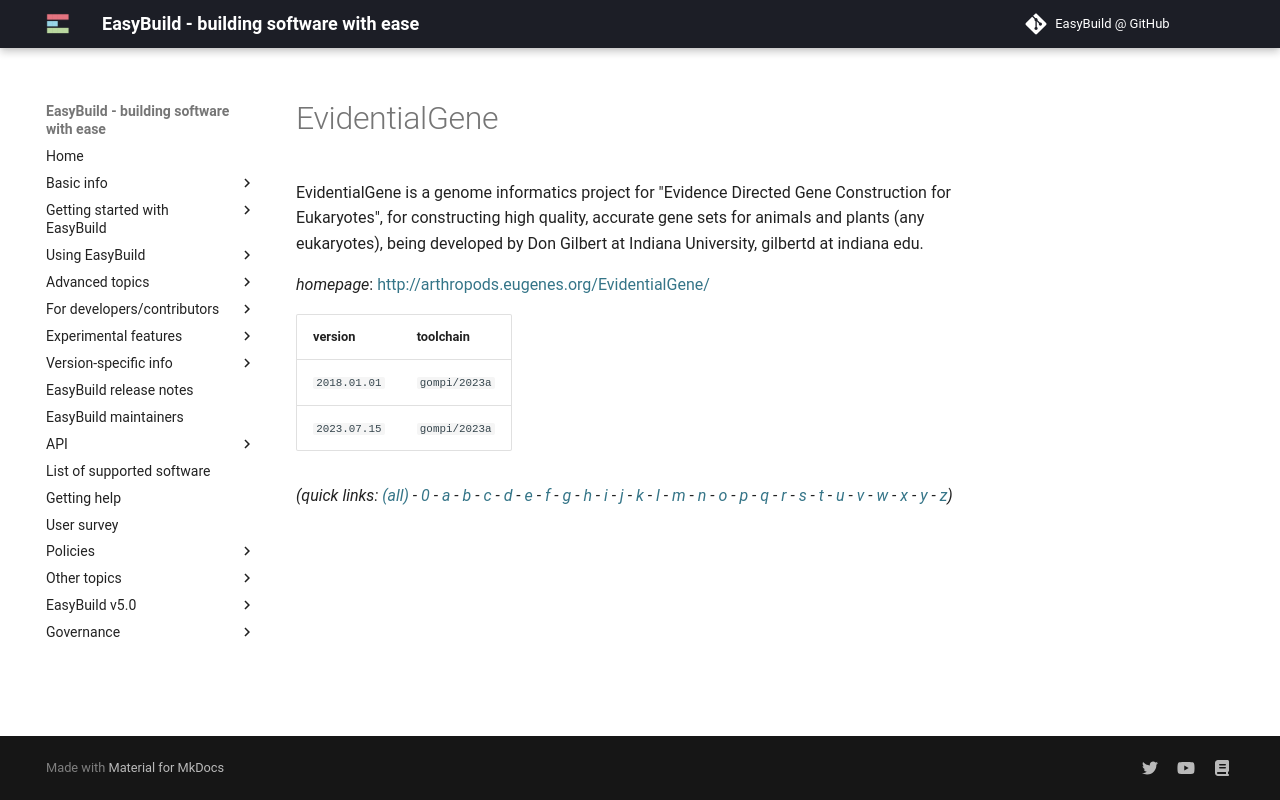

repository: easybuilders/easybuild-docs · page: version-specific/supported-software/e/EvidentialGene/index.html · generator: mkdocs

---
search:
  boost: 0.5
---
# EvidentialGene

EvidentialGene is a genome informatics project for  "Evidence Directed Gene Construction for Eukaryotes",  for constructing high quality, accurate gene sets for  animals and plants (any eukaryotes), being developed by  Don Gilbert at Indiana University, gilbertd at indiana edu.

*homepage*: <http://arthropods.eugenes.org/EvidentialGene/>

version | toolchain
--------|----------
``2018.01.01`` | ``gompi/2023a``
``2023.07.15`` | ``gompi/2023a``


*(quick links: [(all)](../index.md) - [0](../0/index.md) - [a](../a/index.md) - [b](../b/index.md) - [c](../c/index.md) - [d](../d/index.md) - [e](../e/index.md) - [f](../f/index.md) - [g](../g/index.md) - [h](../h/index.md) - [i](../i/index.md) - [j](../j/index.md) - [k](../k/index.md) - [l](../l/index.md) - [m](../m/index.md) - [n](../n/index.md) - [o](../o/index.md) - [p](../p/index.md) - [q](../q/index.md) - [r](../r/index.md) - [s](../s/index.md) - [t](../t/index.md) - [u](../u/index.md) - [v](../v/index.md) - [w](../w/index.md) - [x](../x/index.md) - [y](../y/index.md) - [z](../z/index.md))*
